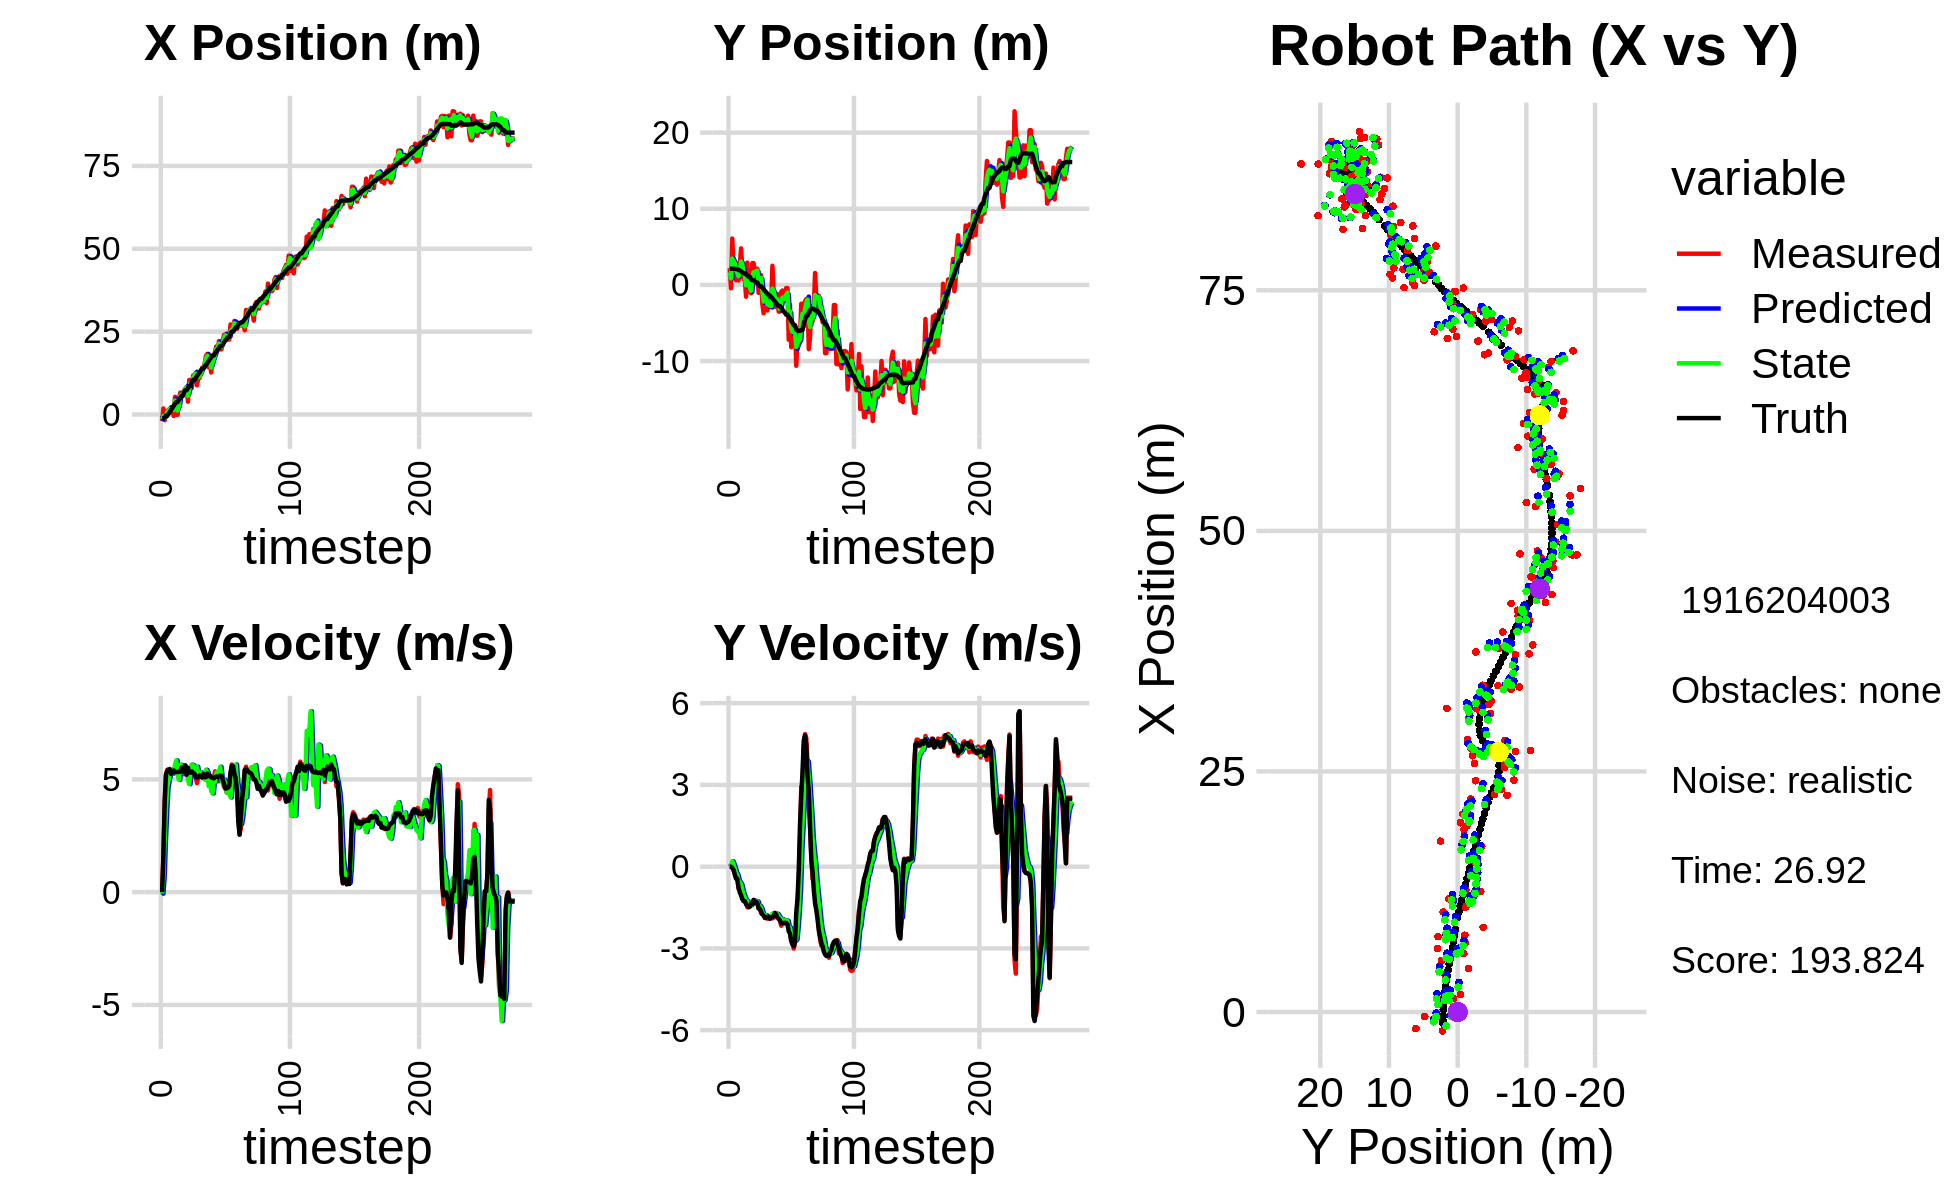

Values plotted in this chart, from the file beside it:
-1.057472184492772138e+00, 3.230633617417123293e+00, 0.000000000000000000e+00, 0.000000000000000000e+00, 0.000000000000000000e+00, 0.000000000000000000e+00, 0.000000000000000000e+00, 0.000000000000000000e+00, -3.625025785927132871e-01, 1.079112378639890402e+00, 0.000000000000000000e+00, 0.000000000000000000e+00, -1.145530224187416790e+00, 2.122819424802790067e+00, 0.000000000000000000e+00, 0.000000000000000000e+00, 0.000000000000000000e+00, -1.464672968722879887e-04
-1.969082057860380264e+00, 2.204433426210578695e+00, 0.000000000000000000e+00, -0.000000000000000000e+00, -3.625025785927132871e-01, 1.079112378639890402e+00, 0.000000000000000000e+00, 0.000000000000000000e+00, -1.427179355523536142e+00, 1.674018070272052183e+00, -6.495069000223158140e-02, 4.853554876297421633e-02, -1.145530224187416790e+00, 2.122819424802790067e+00, 0.000000000000000000e+00, 0.000000000000000000e+00, 0.000000000000000000e+00, 5.697619053535163403e-04
1.810721158534369213e+00, -4.386190439788272277e-01, 1.629999730659303925e+00, -9.287118527616507148e-04, -1.433674424523759372e+00, 1.678871625148349533e+00, -6.495069000223158140e-02, 4.853554876297421633e-02, -4.502772685171851919e-01, 8.639442553593923435e-01, 7.043900577847219679e-01, 1.221037875660731936e-02, -1.130946636819675666e+00, 2.122821185971120794e+00, 1.600000000000000089e+00, 0.000000000000000000e+00, 1.600000023841857910e+00, 5.697619053535163403e-04
-1.712759733053220046e+00, 6.086174043690482094e+00, 3.992996824889475604e+00, -5.059657690642491504e-03, -3.798382627387130173e-01, 8.651652932350530900e-01, 7.043900577847219679e-01, 1.221037875660731936e-02, -1.005054346603929893e+00, 3.477358558002904942e+00, 2.342536920438026193e+00, 2.021443404801327448e-01, -8.951983450343670157e-01, 2.122320923583383312e+00, 4.000000000000000000e+00, -4.100000000000000172e-02, 4.000000000000000000e+00, 1.267132232896983624e-03
9.011510607447038579e-01, 2.598406062352004664e+00, 5.245082543780508644e+00, -9.809764402187938492e-02, -7.708006545601272519e-01, 3.497572992050918206e+00, 2.342536920438026193e+00, 2.021443404801327448e-01, -4.674341720955126345e-01, 3.124526098914159000e+00, 3.658292037552744791e+00, 8.347738438891250112e-02, -3.747591976520538992e-01, 2.113006369556492459e+00, 5.198999999999999844e+00, -1.199999999999999956e-01, 5.199999809265136719e+00, 1.870060339570045471e-02
9.011510607447038579e-01, 2.598406062352004664e+00, 5.426997309511789602e+00, -2.553236297590011361e-01, -1.016049683402381332e-01, 3.132873837353050028e+00, 3.658292037552744791e+00, 8.347738438891250112e-02, 7.792457209846526123e-01, 2.863813555294269175e+00, 4.656921126800122934e+00, -5.576247123387426119e-02, -3.747591976520538992e-01, 2.113006369556492459e+00, 5.378999999999999559e+00, -2.780000000000000249e-01, 5.386000156402587891e+00, 4.701227694749832153e-02
1.419995665120288519e+00, 6.009665234481459395e-01, 5.348371943653472016e+00, -3.958353852027920450e-01, 1.244937833664665039e+00, 2.858237308170881619e+00, 4.656921126800122934e+00, -5.576247123387426119e-02, 1.226819515834087104e+00, 1.891543480573091962e+00, 4.965716826857235588e+00, -2.160784944553635067e-01, 2.458539003584979121e-01, 2.085261176006615536e+00, 5.440999999999999837e+00, -4.390000000000000013e-01, 5.459000110626220703e+00, 7.387575507164001465e-02
1.594422220772093723e+00, 1.311984940026893032e+00, 5.468044520794838270e+00, -4.046924058382350697e-01, 1.723391198519810708e+00, 1.869935631127555675e+00, 4.965716826857235588e+00, -2.160784944553635067e-01, 1.700606579057616141e+00, 1.601013119509459681e+00, 5.226937035383002694e+00, -3.007158676627523786e-01, 7.640156741050532219e-01, 2.049205466483807747e+00, 5.440999999999999837e+00, -4.390000000000000013e-01, 5.459000110626220703e+00, 7.387575507164001465e-02
5.819824931335410012e-01, 5.752703088495192407e-01, 5.236960325390018767e+00, -8.019033948869377371e-01, 2.223300282595916499e+00, 1.570941532743184377e+00, 5.226937035383002694e+00, -3.007158676627523786e-01, 1.742085880383928975e+00, 1.127897934334812113e+00, 5.317393166830068907e+00, -4.984121638882944572e-01, 1.397640704966807368e+00, 1.980290188809362251e+00, 5.241999999999999993e+00, -7.720000000000000195e-01, 5.297999858856201172e+00, 1.519436240196228027e-01
1.301972627371982938e+00, 2.600464477335193703e+00, 5.355578134684790825e+00, -8.200666075250715448e-01, 2.273825197066935644e+00, 1.078056717945982568e+00, 5.317393166830068907e+00, -4.984121638882944572e-01, 1.620015927941694134e+00, 1.777243747742119240e+00, 5.260500313655963822e+00, -5.688792344948229163e-01, 2.004288196173365399e+00, 1.889676049153667048e+00, 5.304000000000000270e+00, -9.439999999999999503e-01, 5.387000083923339844e+00, 1.519436240196228027e-01
-4.549863339904866577e-01, 4.793167396660118484e+00, 5.271096040716945375e+00, -9.666590595334791924e-01, 2.146065959307290605e+00, 1.720355824292636893e+00, 5.260500313655963822e+00, -5.688792344948229163e-01, 1.370493427942685472e+00, 3.067366511107166183e+00, 5.424392834172173217e+00, -6.427534178821099342e-01, 2.614811420216004212e+00, 1.779280468099472712e+00, 5.397000000000000242e+00, -1.048999999999999932e+00, 5.498000144958496094e+00, 1.813732683658599854e-01
5.330423116640599979e+00, 2.367719009266580965e+00, 5.302915712460188224e+00, -1.139674790964549711e+00, 1.912932711359902838e+00, 3.003091169318955256e+00, 5.424392834172173217e+00, -6.427534178821099342e-01, 4.188691840362820606e+00, 2.697618841533974354e+00, 5.649904260918276577e+00, -8.373931224378510230e-01, 3.230728626185228158e+00, 1.648681594717535503e+00, 5.320999999999999730e+00, -1.189000000000000057e+00, 5.452000141143798828e+00, 2.116946727037429810e-01
-8.423256930507698470e-02, 7.567716378355341389e-01, 5.329954959831146866e+00, -1.234270333003546938e+00, 4.753682266454648087e+00, 2.613879529290189296e+00, 5.649904260918276577e+00, -8.373931224378510230e-01, 3.320231956014472630e+00, 1.778835148005163624e+00, 5.843233582537666670e+00, -1.021002865825106465e+00, 3.739807605342695407e+00, 1.530960752968234084e+00, 5.325999999999999623e+00, -1.264000000000000012e+00, 5.473999977111816406e+00, 2.275612503290176392e-01
-8.423256930507698470e-02, 7.567716378355341389e-01, 5.329954959831146866e+00, -1.234270333003546938e+00, 3.904555314268239208e+00, 1.676734861422652934e+00, 5.843233582537666670e+00, -1.021002865825106465e+00, 1.179503517980953653e+00, 1.250558565264733524e+00, 5.194544585572722362e+00, -1.121617385400304645e+00, 3.739807605342695407e+00, 1.530960752968234084e+00, 5.325999999999999623e+00, -1.264000000000000012e+00, 5.473999977111816406e+00, 2.275612503290176392e-01
4.508230387877394385e+00, -1.556327626500934480e+00, 5.174738997438669941e+00, -1.334320366558950699e+00, 1.698957976538225889e+00, 1.138396826724703104e+00, 5.194544585572722362e+00, -1.121617385400304645e+00, 2.583870555699216087e+00, -7.202196118799442104e-02, 4.979579143472596670e+00, -1.261135581562173869e+00, 4.351648807536983021e+00, 1.382226898946662175e+00, 5.336000000000000298e+00, -1.375999999999999890e+00, 5.510000228881835938e+00, 2.523556649684906006e-01
6.592937826833717985e+00, 2.932440295081401693e+00, 5.576042790128322046e+00, -1.487342175142055911e+00, 3.081828470046475754e+00, -1.981355193442118079e-01, 4.979579143472596670e+00, -1.261135581562173869e+00, 5.478405518767207383e+00, 1.222053411386123889e+00, 5.648846036146254690e+00, -1.259468258005252306e+00, 4.964022159442190052e+00, 1.225007191122256422e+00, 5.333999999999999631e+00, -1.425999999999999934e+00, 5.521999835968017578e+00, 2.606689333915710449e-01
6.066106557545985822e+00, -8.911760310654051054e-01, 5.606961822136706353e+00, -1.495589454090856529e+00, 6.043290122381832497e+00, 1.096106585585598703e+00, 5.648846036146254690e+00, -1.259468258005252306e+00, 6.056575638108919968e+00, 1.984080444350901917e-01, 5.629840834814934247e+00, -1.391507260364313714e+00, 5.576757907843611584e+00, 1.061773731402307019e+00, 5.528999999999999915e+00, -1.477000000000000091e+00, 5.723000049591064453e+00, 2.606689333915710449e-01
6.066106557545985822e+00, -8.911760310654051054e-01, 5.302621663447125044e+00, -1.410451122426360726e+00, 6.619559721590412948e+00, 5.925731839865880368e-02, 5.629840834814934247e+00, -1.391507260364313714e+00, 6.210441581519476451e+00, -3.728738737991195151e-01, 5.388628680346464250e+00, -1.422821655115539041e+00, 5.576757907843611584e+00, 1.061773731402307019e+00, 5.530999999999999694e+00, -1.469999999999999973e+00, 5.723000049591064453e+00, 2.599717378616333008e-01
7.155401706090271041e+00, -1.092564866227465847e+00, 5.224249420474062156e+00, -1.350567660148623395e+00, 6.749304449554123231e+00, -5.151560393106734415e-01, 5.388628680346464250e+00, -1.422821655115539041e+00, 6.905988439321966155e+00, -7.732976372971298584e-01, 5.288451237538211558e+00, -1.411310424947670228e+00, 6.716862201603309046e+00, 7.615938927129337621e-01, 5.317000000000000171e+00, -1.334999999999999964e+00, 5.481999874114990234e+00, 2.529803216457366943e-01
7.842445552377903972e+00, 2.867757513818048665e+00, 5.621709702496521466e+00, -1.369004534827986896e+00, 7.434833563075787133e+00, -9.144286797918969034e-01, 5.288451237538211558e+00, -1.411310424947670228e+00, 7.747069162602161718e+00, 8.012981240038358210e-01, 5.521471703954722088e+00, -1.299432109247838696e+00, 7.339712619377170455e+00, 6.075875303250602988e-01, 5.618000000000000327e+00, -1.368999999999999995e+00, 5.782000064849853516e+00, 2.388715744018554688e-01
7.842445552377903972e+00, 2.867757513818048665e+00, 5.371731689053525827e+00, -1.257692271411974261e+00, 8.299216332997634282e+00, 6.713549130790519293e-01, 5.521471703954722088e+00, -1.299432109247838696e+00, 8.166451279813665920e+00, 1.662163507884840907e+00, 5.500767543351742006e+00, -1.230241756851116808e+00, 7.339712619377170455e+00, 6.075875303250602988e-01, 5.208000000000000185e+00, -1.219000000000000083e+00, 5.348999977111816406e+00, 2.299888730049133301e-01
3.877918720396650532e+00, 1.827212407276543660e+00, 5.473369831427247867e+00, -1.314483089571458541e+00, 8.716528034148840476e+00, 1.539139332199729315e+00, 5.500767543351742006e+00, -1.230241756851116808e+00, 5.613718140422635727e+00, 1.667556278566203254e+00, 4.982630796149516428e+00, -1.252874925518277172e+00, 7.962854862050646076e+00, 4.604659812665452545e-01, 5.514000000000000234e+00, -1.324999999999999956e+00, 5.671000003814697266e+00, 2.356960177421569824e-01
1.039971566141837478e+01, 2.101532532574168055e+00, 5.465447261116242572e+00, -1.355377330682970616e+00, 6.111981220037587370e+00, 1.542268786014375559e+00, 4.982630796149516428e+00, -1.252874925518277172e+00, 7.511716801537849264e+00, 1.792117260002112022e+00, 4.789870525692847103e+00, -1.275400408705176458e+00, 8.584787845127184625e+00, 3.121495978988313436e-01, 5.309999999999999609e+00, -1.286999999999999922e+00, 5.464000225067138672e+00, 2.430861890316009521e-01
1.039971566141837478e+01, 2.101532532574168055e+00, 5.257738695096769277e+00, -1.303867642944448013e+00, 7.990703854107134241e+00, 1.664577219131594399e+00, 4.789870525692847103e+00, -1.275400408705176458e+00, 9.589602418635879033e+00, 1.861611284238469111e+00, 5.319008459790476984e+00, -1.274457042750982483e+00, 8.584787845127184625e+00, 3.121495978988313436e-01, 5.299000000000000377e+00, -1.332000000000000073e+00, 5.464000225067138672e+00, 2.430861890316009521e-01
7.980710864198643506e+00, -1.043251201854086041e+00, 5.653103545573805455e+00, -1.535767553695954746e+00, 1.012150326461492611e+01, 1.734165579963370840e+00, 5.319008459790476984e+00, -1.274457042750982483e+00, 9.334992007933836433e+00, 4.743456537684009877e-01, 5.649477231393217558e+00, -1.436707606538614623e+00, 9.803932666838196752e+00, -2.924249849121025521e-03, 5.357000000000000206e+00, -1.524999999999999911e+00, 5.568999767303466797e+00, 2.652658820152282715e-01
1.176057994363301162e+01, 1.273853017497955209e+00, 5.264776731659257081e+00, -1.524298651952863404e+00, 9.899939731073157390e+00, 3.306748931145395143e-01, 5.649477231393217558e+00, -1.436707606538614623e+00, 1.102184626974683290e+01, 7.551452536298982610e-01, 5.627430589105909320e+00, -1.444033262152844888e+00, 1.041668558062187522e+01, -1.798131915567371397e-01, 5.290000000000000036e+00, -1.548000000000000043e+00, 5.512000083923339844e+00, 2.818216979503631592e-01
1.176057994363301162e+01, 1.273853017497955209e+00, 5.510940064732231747e+00, -1.709514370463459665e+00, 1.158458932865742419e+01, 6.107419274146137500e-01, 5.627430589105909320e+00, -1.444033262152844888e+00, 1.166139909948496900e+01, 9.038462227858459208e-01, 5.565057461502947334e+00, -1.521829595514936795e+00, 1.041668558062187522e+01, -1.798131915567371397e-01, 5.259000000000000341e+00, -1.653999999999999915e+00, 5.513000011444091797e+00, 3.007915616035461426e-01
1.253316307010716990e+01, -2.550275847453896461e+00, 5.151668357433260681e+00, -1.725631214478462017e+00, 1.221790484563526391e+01, 7.516632632343522857e-01, 5.565057461502947334e+00, -1.521829595514936795e+00, 1.235912247029831335e+01, -7.461091086007103357e-01, 5.357297072494587198e+00, -1.677547871105345756e+00, 1.102178430501377804e+01, -3.664553618424351011e-01, 5.110000000000000320e+00, -1.754000000000000004e+00, 5.401999950408935547e+00, 3.232187926769256592e-01
8.796259641694554432e+00, -3.722957179811327233e+00, 4.837842910528276974e+00, -1.721482885092908255e+00, 1.289485217754777224e+01, -9.138638957112449335e-01, 5.357297072494587198e+00, -1.677547871105345756e+00, 1.149883432936022842e+01, -2.183647675045286451e+00, 5.561560334208322409e+00, -1.763568568662761127e+00, 1.161368799178618794e+01, -5.654168580177804104e-01, 5.086999999999999744e+00, -1.792999999999999927e+00, 5.394000053405761719e+00, 3.418652117252349854e-01
1.089000928374222710e+01, -1.127228513880469185e+00, 5.129279283590513216e+00, -1.885927013093258831e+00, 1.205499036278106040e+01, -2.360004531911562786e+00, 5.561560334208322409e+00, -1.763568568662761127e+00, 1.126891343814685520e+01, -1.805674796852771102e+00, 5.173746967098391991e+00, -1.776033225294411988e+00, 1.219693803744534222e+01, -7.733567217606513999e-01, 5.099999999999999645e+00, -1.870999999999999996e+00, 5.432000160217285156e+00, 3.523366451263427734e-01
1.101207733140396350e+01, -1.267986372978011644e+00, 5.119425187135586697e+00, -1.857525998098955800e+00, 1.178628813485669369e+01, -1.983278119382212434e+00, 5.173746967098391991e+00, -1.776033225294411988e+00, 1.151366789570508331e+01, -1.662103401813905368e+00, 5.231612946989167234e+00, -1.787065752450659684e+00, 1.268488550162852668e+01, -9.522350292654639947e-01, 5.177999999999999936e+00, -1.877999999999999892e+00, 5.507999897003173828e+00, 3.480663895606994629e-01
1.251987957893786785e+01, -3.361087606558796015e+00, 5.268890515784147688e+00, -1.911757815857865195e+00, 1.203682919040399923e+01, -1.840809977058971425e+00, 5.231612946989167234e+00, -1.787065752450659684e+00, 1.234195356175385960e+01, -2.530915941889346321e+00, 5.309827234356116143e+00, -1.869659009718143805e+00, 1.327870988786010464e+01, -1.167212293910120380e+00, 5.126999999999999780e+00, -1.842000000000000082e+00, 5.447999954223632812e+00, 3.480663895606994629e-01
1.406215341334149116e+01, -2.596158072673389494e+00, 5.109501785465486279e+00, -1.831986685114968871e+00, 1.287293628518947131e+01, -2.717881842861160635e+00, 5.309827234356116143e+00, -1.869659009718143805e+00, 1.333021739236671088e+01, -2.661991400875670433e+00, 5.109116524122060632e+00, -1.853208772696451234e+00, 1.386564493156478051e+01, -1.378060863671112690e+00, 5.081000000000000405e+00, -1.832000000000000073e+00, 5.401000022888183594e+00, 3.442669808864593506e-01
1.406215341334149116e+01, -2.596158072673389494e+00, 5.093640703616514998e+00, -1.855280416492342876e+00, 1.384112904477891703e+01, -2.847312278145315734e+00, 5.109116524122060632e+00, -1.853208772696451234e+00, 1.397579509856667279e+01, -2.733856381879508746e+00, 5.126086957781290643e+00, -1.847628631891459872e+00, 1.386564493156478051e+01, -1.378060863671112690e+00, 5.238000000000000433e+00, -1.915999999999999925e+00, 5.577000141143798828e+00, 3.492993116378784180e-01
1.548244678964885068e+01, -2.608618662120722131e+00, 5.086388097127946928e+00, -1.845961724879097376e+00, 1.448840379434480141e+01, -2.918619245068654777e+00, 5.126086957781290643e+00, -1.847628631891459872e+00, 1.485919892450388424e+01, -2.778518914930385275e+00, 5.004653121066285237e+00, -1.839251748810507125e+00, 1.445803117723905551e+01, -1.593814179829531996e+00, 5.100999999999999979e+00, -1.852000000000000091e+00, 5.426000118255615234e+00, 3.481398522853851318e-01
1.775759911536768598e+01, 2.510168268030993133e+00, 5.229269855779007159e+00, -1.897816646803399454e+00, 1.535966423661051294e+01, -2.962444089811436143e+00, 5.004653121066285237e+00, -1.839251748810507125e+00, 1.686396095854770749e+01, -4.907144363321642722e-01, 5.427563224572207190e+00, -1.722478164086164387e+00, 1.495160722741712256e+01, -1.773118779358159758e+00, 5.102999999999999758e+00, -1.844999999999999973e+00, 5.426000118255615234e+00, 3.481398522853851318e-01
1.827320814096679058e+01, -9.672826986433815666e-01, 5.396838940632847859e+00, -1.868060506708943525e+00, 1.740671728100492999e+01, -6.629622527407806887e-01, 5.427563224572207190e+00, -1.722478164086164387e+00, 1.773253591759631931e+01, -8.039368294094874079e-01, 5.321086247097395194e+00, -1.781886164250722659e+00, 1.553660440391545094e+01, -1.983815239042032941e+00, 5.262999999999999901e+00, -1.802999999999999936e+00, 5.563000202178955078e+00, 3.332317173480987549e-01
1.423729503112562966e+01, -2.282691538833201861e+00, 5.119252071371315438e+00, -1.693199447472356178e+00, 1.826464454230605838e+01, -9.821254458345596294e-01, 5.321086247097395194e+00, -1.781886164250722659e+00, 1.577239091867605936e+01, -1.567725338583788375e+00, 4.706755003624560452e+00, -1.783044885880059383e+00, 1.613820695813805273e+01, -2.190970942909082897e+00, 5.147999999999999687e+00, -1.709000000000000075e+00, 5.425000190734863281e+00, 3.194249570369720459e-01
1.567698311759988172e+01, -2.908384309216156538e+00, 5.178115680745118965e+00, -1.712668664748319580e+00, 1.624306641903851656e+01, -1.746029827171794224e+00, 4.706755003624560452e+00, -1.783044885880059383e+00, 1.597913073094693459e+01, -2.269548974090048077e+00, 4.946906772139090691e+00, -1.787220517392497987e+00, 1.672989130009839442e+01, -2.387298629314926757e+00, 5.171000000000000263e+00, -1.749000000000000110e+00, 5.459000110626220703e+00, 3.194249570369720459e-01
1.267569017386774810e+01, -1.198427484683506128e+00, 4.968257935125062197e+00, -1.724381699163364923e+00, 1.647382140816084473e+01, -2.448271025829297898e+00, 4.946906772139090691e+00, -1.787220517392497987e+00, 1.416019180172623493e+01, -1.881986947057217474e+00, 4.486620614185075517e+00, -1.733462548391171199e+00, 1.732045030561198473e+01, -2.593775318031767529e+00, 5.097000000000000419e+00, -1.868999999999999995e+00, 5.428999900817871094e+00, 3.340708911418914795e-01
1.722147637562408207e+01, -3.503651605245861944e+00, 4.989193114066815760e+00, -1.852467639332392890e+00, 1.460885386314474310e+01, -2.055333201896334394e+00, 4.486620614185075517e+00, -1.733462548391171199e+00, 1.554555435594801160e+01, -2.712594957033661380e+00, 4.375360268384092421e+00, -1.812164014052202399e+00, 1.780626726088393141e+01, -2.775901839776818480e+00, 5.065000000000000391e+00, -1.919999999999999929e+00, 5.415999889373779297e+00, 3.555194139480590820e-01
1.722147637562408207e+01, -3.503651605245861944e+00, 5.039692473476120149e+00, -1.972624067943885562e+00, 1.598309038278642014e+01, -2.893811358438881598e+00, 4.375360268384092421e+00, -1.812164014052202399e+00, 1.681475368698808737e+01, -3.173215224315201866e+00, 4.931889936756293835e+00, -1.884545902947121654e+00, 1.780626726088393141e+01, -2.775901839776818480e+00, 5.048000000000000043e+00, -1.963000000000000078e+00, 5.415999889373779297e+00, 3.730858862400054932e-01
1.895344674524675455e+01, -9.232175798771912190e-01, 5.357146338821402232e+00, -2.167445929163783980e+00, 1.730794268066371799e+01, -3.361669814609914209e+00, 4.931889936756293835e+00, -1.884545902947121654e+00, 1.789301347100379402e+01, -2.266597685181598543e+00, 4.897627137297933864e+00, -1.923870217070202226e+00, 1.839149141300489987e+01, -3.005723521257340547e+00, 5.100999999999999979e+00, -2.072000000000000064e+00, 5.506000041961669922e+00, 3.844566941261291504e-01
2.054953849277576694e+01, -7.435472461172161207e-01, 5.083054969063844908e+00, -2.061013984942458244e+00, 1.838277618473358643e+01, -2.458984706888618810e+00, 4.897627137297933864e+00, -1.923870217070202226e+00, 1.971455283063989583e+01, -1.687100467750660471e+00, 5.287872571071842387e+00, -1.929524167985356531e+00, 1.897880983320502679e+01, -3.243283317004826305e+00, 5.131000000000000227e+00, -2.080000000000000071e+00, 5.535999774932861328e+00, 3.852109014987945557e-01
1.937472973762334405e+01, -1.363001391489120140e+00, 5.169135499503664910e+00, -2.090888942554162355e+00, 2.024334008774707883e+01, -1.880052884549196168e+00, 5.287872571071842387e+00, -1.929524167985356531e+00, 1.992045834220097333e+01, -1.650271209249235316e+00, 5.347395956982257559e+00, -1.973909185091559548e+00, 1.956775522183868077e+01, -3.481991813768222865e+00, 5.110000000000000320e+00, -2.071000000000000174e+00, 5.513000011444091797e+00, 3.843752741813659668e-01
2.212967991800501721e+01, -1.890629814327646097e+00, 4.919863831586028802e+00, -1.960243841734216064e+00, 2.045519793789920016e+01, -1.847662127758391337e+00, 5.347395956982257559e+00, -1.973909185091559548e+00, 2.141388234935601531e+01, -1.866751652298108910e+00, 5.306842329248692813e+00, -1.970129952441690424e+00, 2.005707788421652893e+01, -3.679833934127300310e+00, 5.115000000000000213e+00, -2.057999999999999829e+00, 5.513000011444091797e+00, 3.791561424732208252e-01
1.967574596355341043e+01, -4.060171110733362676e-01, 5.256153606783899868e+00, -2.094233314499217347e+00, 2.194456658228088486e+01, -2.063764647542277952e+00, 5.306842329248692813e+00, -1.970129952441690424e+00, 2.106783432891976204e+01, -1.317657275024913144e+00, 5.563196792712269634e+00, -1.972603202223829344e+00, 2.064415979343402796e+01, -3.914100691894787154e+00, 5.171999999999999709e+00, -2.064000000000000057e+00, 5.568999767303466797e+00, 3.791561424732208252e-01
1.967574596355341043e+01, -4.060171110733362676e-01, 5.140498922658544245e+00, -2.102899361460568883e+00, 2.162415400819098821e+01, -1.514917595247295967e+00, 5.563196792712269634e+00, -1.972603202223829344e+00, 2.040831097556777252e+01, -1.016952118455142440e+00, 5.048949689742165958e+00, -1.991066773668150214e+00, 2.064415979343402796e+01, -3.914100691894787154e+00, 5.152999999999999581e+00, -2.111000000000000210e+00, 5.568999767303466797e+00, 3.883133828639984131e-01
2.252527296516608146e+01, -7.200142190657359720e+00, 4.909668203267737674e+00, -2.207225866321324226e+00, 2.091320594454198911e+01, -1.216058795821957528e+00, 5.048949689742165958e+00, -1.991066773668150214e+00, 2.155791176661314168e+01, -3.925196789269647546e+00, 4.799208546352057070e+00, -2.218291970337740171e+00, 2.123188734017376689e+01, -4.156894252893344799e+00, 4.972999999999999865e+00, -2.375000000000000000e+00, 5.511000156402587891e+00, 4.224939644336700439e-01
2.403276467260678828e+01, -2.614905402871704698e+00, 4.668648265306173606e+00, -2.379353058327424275e+00, 2.203783262124834863e+01, -4.147025986303421341e+00, 4.799208546352057070e+00, -2.218291970337740171e+00, 2.321423451482191780e+01, -3.458557301526900218e+00, 4.987241807077485767e+00, -2.237059953692781100e+00, 2.180560159621479244e+01, -4.417984530862304027e+00, 4.804000000000000270e+00, -2.447000000000000064e+00, 5.390999794006347656e+00, 4.713337719440460205e-01
2.409275567499505755e+01, -8.180084750868534371e+00, 4.649178240275295693e+00, -2.707312859928641569e+00, 2.371295869552966806e+01, -3.682263296896178151e+00, 4.987241807077485767e+00, -2.237059953692781100e+00, 2.389401464613973403e+01, -5.725886942678626745e+00, 4.816933904908133890e+00, -2.517288915585218945e+00, 2.235939931840979611e+01, -4.704202220408071788e+00, 4.594000000000000306e+00, -2.732000000000000206e+00, 5.344999790191650391e+00, 5.273185968399047852e-01
2.316223728603373999e+01, -6.392290041934872491e+00, 4.425422629479975001e+00, -2.734307959785554409e+00, 2.437570803663054875e+01, -5.977615834237148817e+00, 4.816933904908133890e+00, -2.517288915585218945e+00, 2.361182920414940156e+01, -6.170174020791872493e+00, 4.412938043736588156e+00, -2.604875001887962949e+00, 2.280003023099856563e+01, -4.964652107291730232e+00, 4.605000000000000426e+00, -2.859999999999999876e+00, 5.421000003814697266e+00, 5.534511208534240723e-01
2.262125283468542136e+01, -5.374866591049483944e+00, 4.911022818276366664e+00, -3.004147720567257984e+00, 2.405312300852305896e+01, -6.430661520980669010e+00, 4.412938043736588156e+00, -2.604875001887962949e+00, 2.343886253814087794e+01, -5.963118687034183019e+00, 4.775636322463556738e+00, -2.720314911337943897e+00, 2.332753419880702950e+01, -5.291809603997221778e+00, 4.629999999999999893e+00, -2.915999999999999925e+00, 5.472000122070312500e+00, 5.489891767501831055e-01
2.262125283468542136e+01, -5.374866591049483944e+00, 4.518618667551509205e+00, -2.764108103859683307e+00, 2.391642617038723273e+01, -6.235150178167977231e+00, 4.775636322463556738e+00, -2.720314911337943897e+00, 2.312242652373357643e+01, -5.847463476548874439e+00, 4.439780169938276622e+00, -2.714268738244444368e+00, 2.332753419880702950e+01, -5.291809603997221778e+00, 4.706999999999999851e+00, -2.790000000000000036e+00, 5.472000122070312500e+00, 5.489891767501831055e-01
2.717050218522426164e+01, -1.062039475269317457e+01, 5.078809821933134572e+00, -2.296772839077025452e+00, 2.356640454072740454e+01, -6.118890350373319187e+00, 4.439780169938276622e+00, -2.714268738244444368e+00, 2.495668848441728116e+01, -8.142989122252087597e+00, 4.200139948771782095e+00, -2.678933630885487638e+00, 2.445930051790629278e+01, -5.869426772522652769e+00, 5.333999999999999631e+00, -1.679000000000000048e+00, 5.592000007629394531e+00, 4.247040152549743652e-01
2.569375681881180995e+01, -6.824782058932056472e+00, 5.662998496463313991e+00, -1.389606884720022029e+00, 2.537670247929445821e+01, -8.410882485340636094e+00, 4.200139948771782095e+00, -2.678933630885487638e+00, 2.571585260797137096e+01, -7.663398138789270675e+00, 5.142439266503005868e+00, -2.180629308829724167e+00, 2.498404073698353756e+01, -5.997970150242307952e+00, 5.597000000000000419e+00, -1.181999999999999940e+00, 5.721000194549560547e+00, 2.406291067600250244e-01
2.569375681881180995e+01, -6.824782058932056472e+00, 5.613968937475066312e+00, -4.978458918531644128e-01, 2.623009653462167279e+01, -7.881461069672242914e+00, 5.142439266503005868e+00, -2.180629308829724167e+00, 2.597386512406543346e+01, -7.363811890614885947e+00, 5.381564439850904158e+00, -1.555727101596523720e+00, 2.498404073698353756e+01, -5.997970150242307952e+00, 5.583999999999999631e+00, -1.419999999999999873e-01, 5.585999965667724609e+00, 8.844847232103347778e-02
2.824151802028698555e+01, -6.902479038220369567e+00, 5.370479468968852643e+00, 9.276034682848344204e-01, 2.651202156805052468e+01, -7.519384600774538185e+00, 5.381564439850904158e+00, -1.555727101596523720e+00, 2.752585905558827761e+01, -7.181340111621032030e+00, 5.619660689247551133e+00, -6.572235818455101075e-01, 2.563160371769079404e+01, -6.043863818526864051e+00, 5.251999999999999780e+00, 1.558999999999999941e+00, 5.479000091552734375e+00, -1.710351407527923584e-01
2.583869698589436226e+01, -2.477465913591960334e+00, 4.882456952371454051e+00, 2.931661826245102631e+00, 2.808782512451303148e+01, -7.247062469805583440e+00, 5.619660689247551133e+00, -6.572235818455101075e-01, 2.723114880393409365e+01, -5.006173613636805797e+00, 5.660926125611334569e+00, 7.387334335889554904e-01, 2.624916887288108924e+01, -5.917048022713387034e+00, 5.043000000000000149e+00, 2.607000000000000206e+00, 5.677000045776367188e+00, -5.407488942146301270e-01
2.583869698589436226e+01, -2.477465913591960334e+00, 4.860166524156207757e+00, 2.918277581770084339e+00, 2.779724141649522551e+01, -4.932300270277909959e+00, 5.660926125611334569e+00, 7.387334335889554904e-01, 2.657329776814134092e+01, -3.771013626538743946e+00, 4.885470662250645191e+00, 1.575403435256596207e+00, 2.624916887288108924e+01, -5.917048022713387034e+00, 4.483999999999999986e+00, 3.482000000000000206e+00, 5.677000045776367188e+00, -5.407488942146301270e-01
2.676205629105803396e+01, -5.424541072358356253e+00, 3.639300541305808601e+00, 4.393462836935956517e+00, 2.706184483436640420e+01, -3.613473283013084458e+00, 4.885470662250645191e+00, 1.575403435256596207e+00, 2.703588204449234667e+01, -4.364552307685437782e+00, 4.487173110849845159e+00, 2.531915844341597666e+00, 2.719042634909255440e+01, -5.063255831724364775e+00, 3.101999999999999869e+00, 4.634000000000000341e+00, 5.576000213623046875e+00, -8.790095448493957520e-01
... 214 more rows
